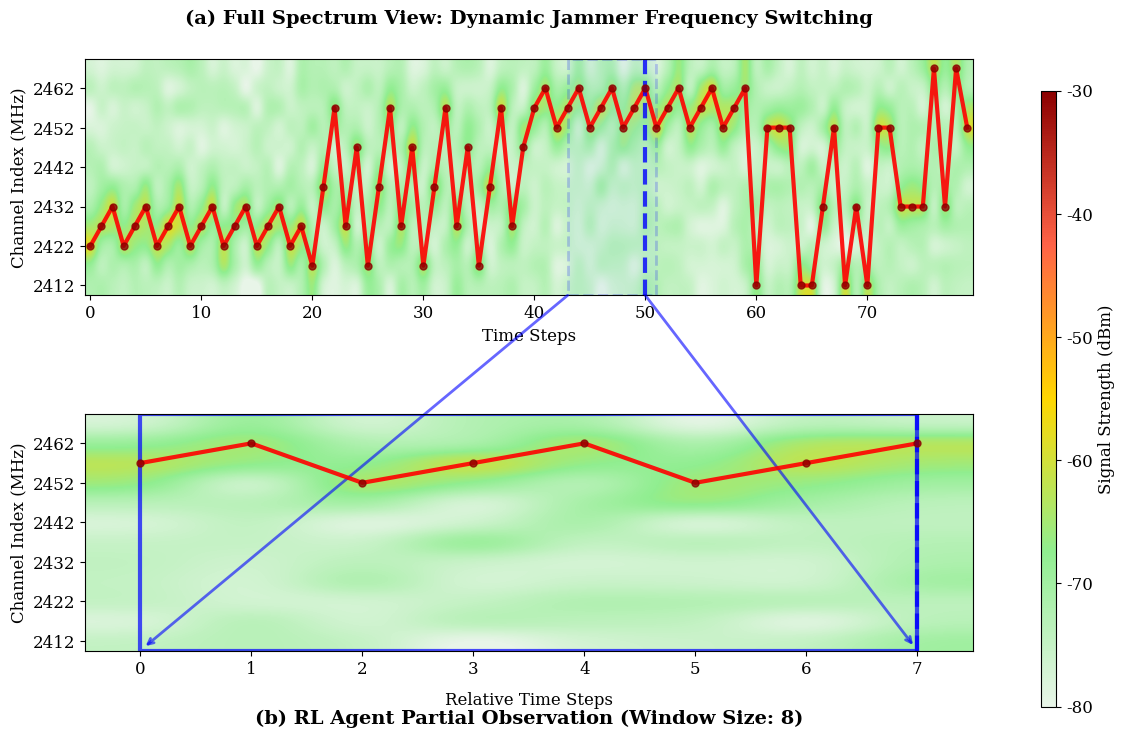

Source code (Python):
#!/usr/bin/env python
# coding:utf-8
"""
论文示意图：动态Jammer频率切换与RL智能体部分观测状态
Paper Figure: Dynamic Jammer Frequency Switching with RL Agent Partial Observation
"""

import numpy as np
import matplotlib.pyplot as plt
import matplotlib.patches as patches
from matplotlib.colors import LinearSegmentedColormap
import matplotlib.patches as mpatches

# 设置论文级别的图形参数
plt.rcParams['font.size'] = 12
plt.rcParams['font.family'] = 'serif'
plt.rcParams['figure.dpi'] = 150
plt.rcParams['savefig.dpi'] = 300


class PaperFigureGenerator:
    """论文示意图生成器"""

    def __init__(self):
        # 参数设置
        self.channels = np.arange(2412, 2468, 5)  # 12个频道
        self.time_steps = 80  # 减少时间步以适应论文图片
        self.observation_window = 8  # RL智能体观测窗口
        self.current_time = 50  # 当前时间点

        # 颜色设置
        self.interference_colors = ['#E8F5E8', '#90EE90', '#FFD700', '#FF6347', '#8B0000']
        self.cmap = LinearSegmentedColormap.from_list('interference', self.interference_colors)

    def generate_jammer_scenario(self):
        """生成动态jammer场景"""
        # 初始化频谱数据
        rssi_matrix = np.random.normal(-75, 3, (self.time_steps, len(self.channels)))

        # 生成jammer动态切换序列
        jammer_positions = []

        # 创建更清晰的切换模式
        for t in range(self.time_steps):
            if t < 20:
                # 阶段1：低频段攻击
                pos = 2 + (t % 3)
            elif t < 40:
                # 阶段2：跳跃攻击
                pos = [1, 5, 9, 3, 7][t % 5]
            elif t < 60:
                # 阶段3：高频段扫描
                pos = 8 + (t % 3)
            else:
                # 阶段4：快速随机切换
                pos = np.random.choice([0, 4, 8, 11])

            jammer_positions.append(pos)

            # 在被攻击频道添加干扰
            jammer_freq = self.channels[pos]
            for i, freq in enumerate(self.channels):
                if abs(freq - jammer_freq) <= 10:  # 20MHz带宽的一半
                    interference = 15 * max(0, 1 - abs(freq - jammer_freq) / 10)
                    rssi_matrix[t, i] += interference

        return rssi_matrix, jammer_positions

    def create_paper_figure(self, save_path='paper_jammer_figure.png'):
        """创建论文示意图"""

        # 生成数据
        rssi_matrix, jammer_positions = self.generate_jammer_scenario()

        # 创建图形
        fig, (ax1, ax2) = plt.subplots(2, 1, figsize=(12, 8))

        # === 上图：完整的jammer动态切换视图 ===
        im1 = ax1.imshow(rssi_matrix.T,
                         aspect='auto',
                         cmap=self.cmap,
                         vmin=-80, vmax=-30,
                         origin='lower',
                         interpolation='gaussian')

        # 绘制jammer切换轨迹
        ax1.plot(range(self.time_steps), jammer_positions,
                 color='red', linewidth=3, alpha=0.9)

        # 标记jammer位置
        ax1.scatter(range(self.time_steps), jammer_positions,
                    color='darkred', s=25, alpha=0.8, zorder=5)

        # 标记当前时间
        ax1.axvline(x=self.current_time, color='blue', linestyle='--',
                    linewidth=3, alpha=0.8, label='Current Time')

        # 设置标题和标签 - 增加title的pad避免重叠
        ax1.set_title('(a) Full Spectrum View: Dynamic Jammer Frequency Switching',
                      fontsize=14, fontweight='bold', pad=25)
        ax1.set_ylabel('Channel Index (MHz)', fontsize=12)
        ax1.set_xlabel('Time Steps', fontsize=12)

        # 设置坐标轴
        channel_ticks = range(0, len(self.channels), 2)
        ax1.set_yticks(channel_ticks)
        ax1.set_yticklabels([f'{int(self.channels[i])}' for i in channel_ticks])

        time_ticks = range(0, self.time_steps, 10)
        ax1.set_xticks(time_ticks)


        # === 下图：RL智能体的部分观测视图 ===
        obs_start = max(0, self.current_time - self.observation_window + 1)
        obs_end = self.current_time + 1
        obs_rssi = rssi_matrix[obs_start:obs_end, :]
        obs_jammer_pos = jammer_positions[obs_start:obs_end]

        im2 = ax2.imshow(obs_rssi.T,
                         aspect='auto',
                         cmap=self.cmap,
                         vmin=-80, vmax=-30,
                         origin='lower',
                         interpolation='gaussian')

        # 绘制智能体观测到的jammer轨迹
        local_time_steps = range(len(obs_jammer_pos))
        ax2.plot(local_time_steps, obs_jammer_pos,
                 color='red', linewidth=3, alpha=0.9, label='Observable Jammer')
        ax2.scatter(local_time_steps, obs_jammer_pos,
                    color='darkred', s=25, alpha=0.8, zorder=5)

        # 标记当前时间（在局部坐标系中）
        current_local = len(obs_jammer_pos) - 1
        ax2.axvline(x=current_local, color='blue', linestyle='--',
                    linewidth=3, alpha=0.8)

        # 添加观测窗口边框强调
        rect = patches.Rectangle((0, -0.5), len(obs_jammer_pos) - 1, len(self.channels),
                                 linewidth=3, edgecolor='blue', facecolor='none',
                                 linestyle='-', alpha=0.7)
        ax2.add_patch(rect)

        # 设置标题和标签 - 将标题移到图下方
        ax2.set_ylabel('Channel Index (MHz)', fontsize=12)
        ax2.set_xlabel('Relative Time Steps', fontsize=12, labelpad=10)

        # 将(b)标题放在图下方但不挡住xlabel
        ax2.text(0.5, -0.25, f'(b) RL Agent Partial Observation (Window Size: {self.observation_window})',
                 transform=ax2.transAxes, ha='center', va='top', fontsize=14, fontweight='bold')

        # 设置坐标轴
        ax2.set_yticks(channel_ticks)
        ax2.set_yticklabels([f'{int(self.channels[i])}' for i in channel_ticks])
        ax2.set_xticks(range(len(obs_jammer_pos)))

        # 添加图例和说明文字 - 移动图例到图外下方
        # 不在图内添加图例，避免遮挡线条

        # === 添加统一的颜色条 - 进一步增加pad ===
        cbar = fig.colorbar(im1, ax=[ax1, ax2], orientation='vertical',
                            fraction=0.03, pad=0.15, aspect=40)
        cbar.set_label('Signal Strength (dBm)', fontsize=12)

        # === 添加连接线和注释 ===
        # 添加箭头连接完整视图和部分观测视图
        con = patches.ConnectionPatch((obs_start, -0.5), (0, -0.5),
                                      "data", "data",
                                      axesA=ax1, axesB=ax2,
                                      color="blue", linewidth=2, alpha=0.6,
                                      arrowstyle="->", shrinkB=5)
        ax2.add_artist(con)

        con2 = patches.ConnectionPatch((obs_end - 1, -0.5), (len(obs_jammer_pos) - 1, -0.5),
                                       "data", "data",
                                       axesA=ax1, axesB=ax2,
                                       color="blue", linewidth=2, alpha=0.6,
                                       arrowstyle="->", shrinkB=5)
        ax2.add_artist(con2)

        # === 在完整视图中标记观测窗口区域 ===
        obs_rect = patches.Rectangle((obs_start, -0.5), self.observation_window, len(self.channels),
                                     linewidth=2, edgecolor='blue', facecolor='lightblue',
                                     alpha=0.2, linestyle='--')
        ax1.add_patch(obs_rect)


        # === 最终布局调整 - 为下方标题和更远的颜色条留出空间 ===
        plt.tight_layout()
        plt.subplots_adjust(hspace=0.5, top=0.92, bottom=0.18, right=0.82, left=0.08)

        # 保存图片
        plt.savefig(save_path, dpi=300, bbox_inches='tight',
                    facecolor='white', edgecolor='none')
        print(f"论文示意图已保存至: {save_path}")

        return fig


def main():
    """生成论文示意图"""
    print("正在生成论文示意图...")
    generator = PaperFigureGenerator()
    fig = generator.create_paper_figure('paper_jammer_rl_figure.png')
    plt.show()
    print("完成！")


if __name__ == "__main__":
    main()
